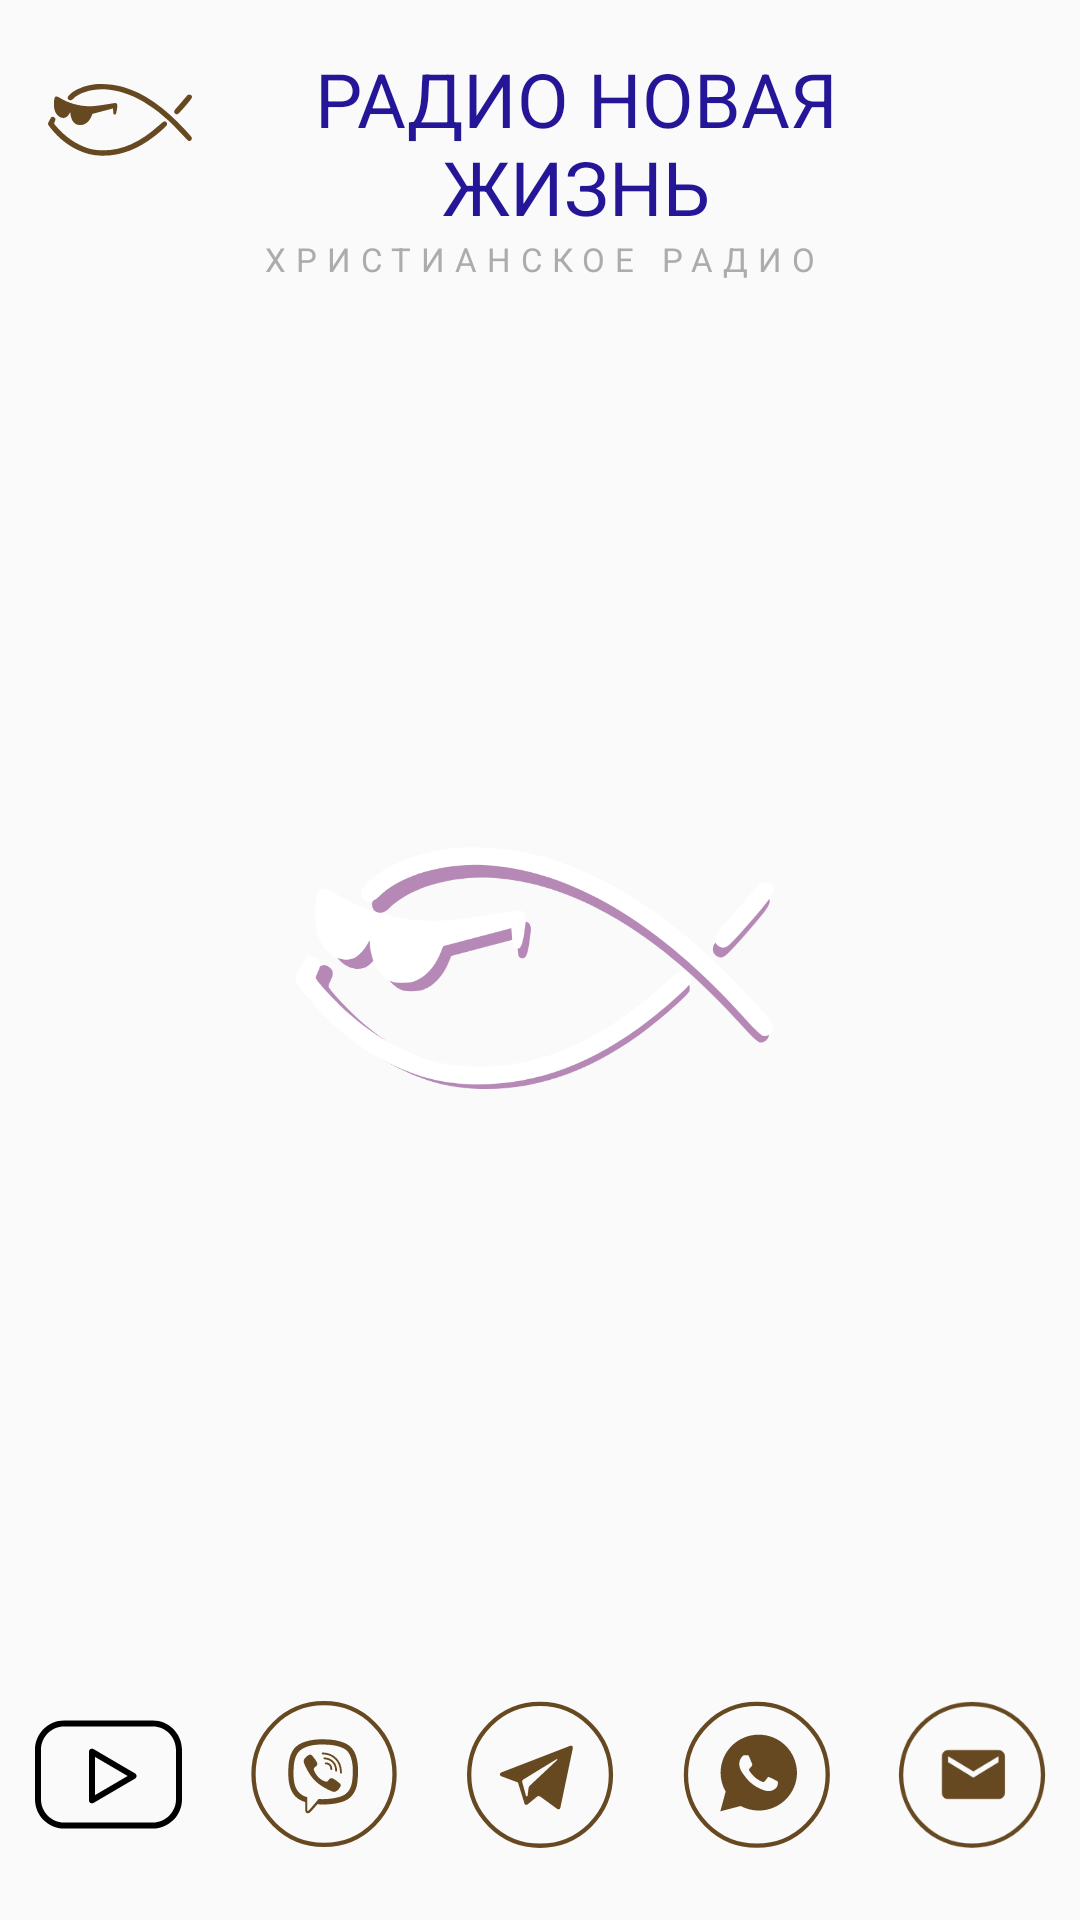

Layout XML and referenced resources for this Android screen:
<!-- AndroidManifest.xml: application theme AppTheme -->
<!-- res/layout/activity_main.xml -->
<?xml version="1.0" encoding="utf-8"?>
<androidx.constraintlayout.widget.ConstraintLayout xmlns:android="http://schemas.android.com/apk/res/android"
    xmlns:app="http://schemas.android.com/apk/res-auto"
    android:layout_width="match_parent"
    android:layout_height="match_parent"
    android:background="@drawable/ic_sky">

    <androidx.appcompat.widget.AppCompatImageView
        android:id="@+id/ivWeb"
        android:layout_width="48dp"
        android:layout_height="48dp"
        android:layout_marginStart="16dp"
        android:layout_marginTop="16dp"
        android:background="?attr/selectableItemBackgroundBorderless"
        android:src="@drawable/ic_fish"
        app:layout_constraintStart_toStartOf="parent"
        app:layout_constraintTop_toTopOf="parent" />

    <TextView
        android:id="@+id/tvRadioNewLife"
        android:layout_width="0dp"
        android:layout_height="wrap_content"
        android:layout_marginTop="16dp"
        android:gravity="center"
        android:text="@string/radio_new_life"
        android:textAllCaps="true"
        android:textColor="@color/colorTitle"
        android:textSize="25sp"
        app:layout_constraintEnd_toStartOf="@id/ivShare"
        app:layout_constraintStart_toEndOf="@+id/ivWeb"
        app:layout_constraintTop_toTopOf="parent" />

    <TextView
        android:id="@+id/tvRadioForEveryone"
        android:layout_width="wrap_content"
        android:layout_height="wrap_content"
        android:letterSpacing="0.3"
        android:singleLine="true"
        android:text="@string/radio_for_everyone"
        android:textAllCaps="true"
        android:textColor="@color/colorSubtitle"
        android:textSize="11sp"
        app:layout_constraintEnd_toEndOf="parent"
        app:layout_constraintStart_toStartOf="parent"
        app:layout_constraintTop_toBottomOf="@+id/tvRadioNewLife" />

    <androidx.appcompat.widget.AppCompatImageView
        android:id="@+id/ivShare"
        android:layout_width="24dp"
        android:layout_height="24dp"
        android:layout_alignParentEnd="true"
        android:layout_margin="16dp"
        android:background="?attr/selectableItemBackgroundBorderless"
        app:layout_constraintEnd_toEndOf="parent"
        app:layout_constraintTop_toTopOf="parent"
        app:srcCompat="@drawable/ic_share" />

    <TextView
        android:id="@+id/tvMeta"
        android:layout_width="match_parent"
        android:layout_height="wrap_content"
        android:layout_margin="16dp"
        android:gravity="center"
        android:textColor="@color/colorAccent"
        android:textSize="16sp"
        app:layout_constraintBottom_toTopOf="@+id/btnPlay"
        app:layout_constraintTop_toBottomOf="@+id/tvRadioForEveryone" />

    <androidx.appcompat.widget.AppCompatToggleButton
        android:id="@+id/btnPlay"
        android:layout_width="wrap_content"
        android:layout_height="wrap_content"
        android:layout_centerInParent="true"
        android:layout_gravity="center"
        android:background="@drawable/bg_play"
        android:textOff=""
        android:textOn=""
        app:layout_constraintBottom_toBottomOf="parent"
        app:layout_constraintEnd_toEndOf="parent"
        app:layout_constraintStart_toStartOf="parent"
        app:layout_constraintTop_toTopOf="parent" />

    <LinearLayout
        android:layout_width="match_parent"
        android:layout_height="wrap_content"
        android:layout_marginBottom="24dp"
        android:orientation="horizontal"
        app:layout_constraintBottom_toBottomOf="parent">

        <androidx.appcompat.widget.AppCompatImageView
            android:id="@+id/ivYoutube"
            android:layout_width="match_parent"
            android:layout_height="match_parent"
            android:layout_weight="1"
            android:background="?attr/selectableItemBackgroundBorderless"
            app:srcCompat="@drawable/ic_youtube" />

        <androidx.appcompat.widget.AppCompatImageView
            android:id="@+id/ivViber"
            android:layout_width="match_parent"
            android:layout_height="match_parent"
            android:layout_weight="1"
            android:background="?attr/selectableItemBackgroundBorderless"
            app:srcCompat="@drawable/ic_viber" />

        <androidx.appcompat.widget.AppCompatImageView
            android:id="@+id/ivTelegram"
            android:layout_width="match_parent"
            android:layout_height="match_parent"
            android:layout_weight="1"
            android:background="?attr/selectableItemBackgroundBorderless"
            app:srcCompat="@drawable/ic_telegram" />

        <androidx.appcompat.widget.AppCompatImageView
            android:id="@+id/ivWhatsapp"
            android:layout_width="match_parent"
            android:layout_height="match_parent"
            android:layout_weight="1"
            android:background="?attr/selectableItemBackgroundBorderless"
            app:srcCompat="@drawable/ic_whatsapp" />

        <androidx.appcompat.widget.AppCompatImageView
            android:id="@+id/ivEmail"
            android:layout_width="match_parent"
            android:layout_height="match_parent"
            android:layout_weight="1"
            android:background="?attr/selectableItemBackgroundBorderless"
            app:srcCompat="@drawable/ic_mail" />

    </LinearLayout>

</androidx.constraintlayout.widget.ConstraintLayout>
<!-- resources referenced by this layout -->
<resources>
  <color name="colorAccent">#006567</color>
  <color name="colorSubtitle">#acacac</color>
  <color name="colorTitle">#241697</color>
  <!-- drawable bg_play (drawable) -->
  <?xml version="1.0" encoding="utf-8"?>
  <selector xmlns:android="http://schemas.android.com/apk/res/android">
  
      <item android:drawable="@drawable/ic_play_active" android:state_checked="true" />
  
      <item android:drawable="@drawable/ic_play" android:state_checked="false" />
  
  </selector>
  <!-- drawable ic_mail (drawable) -->
  <vector xmlns:android="http://schemas.android.com/apk/res/android"
      android:width="40dp"
      android:height="39dp"
      android:viewportWidth="40"
      android:viewportHeight="39">
    <path
        android:pathData="M38.8119,19.5881C38.8119,29.9745 30.392,38.3944 20.0055,38.3944C9.6191,38.3944 1.1992,29.9745 1.1992,19.5881C1.1992,9.2016 9.6191,0.7817 20.0055,0.7817C30.392,0.7817 38.8119,9.2016 38.8119,19.5881Z"
        android:strokeWidth="1.14512"
        android:fillColor="#00000000"
        android:strokeColor="#674921"/>
    <path
        android:pathData="M27.0429,13H13.6714C12.7521,13 12.0084,13.7312 12.0084,14.625L12,24.375C12,25.2688 12.7521,26 13.6714,26H27.0429C27.9621,26 28.7143,25.2688 28.7143,24.375V14.625C28.7143,13.7312 27.9621,13 27.0429,13ZM27.0429,16.25L20.3571,20.3125L13.6714,16.25V14.625L20.3571,18.6875L27.0429,14.625V16.25Z"
        android:fillColor="#674921"/>
  </vector>
  <!-- drawable ic_youtube (drawable) -->
  <?xml version="1.0" encoding="utf-8"?>
  <vector xmlns:android="http://schemas.android.com/apk/res/android"
      android:width="49dp"
      android:height="49dp"
      android:viewportWidth="49"
      android:viewportHeight="49">
      <path
          android:fillColor="#FF000000"
          android:pathData="M39.256,6.5H9.744C4.371,6.5 0,10.885 0,16.274v16.451c0,5.39 4.371,9.774 9.744,9.774h29.512c5.373,0 9.744,-4.385 9.744,-9.774V16.274C49,10.885 44.629,6.5 39.256,6.5zM47,32.726c0,4.287 -3.474,7.774 -7.744,7.774H9.744C5.474,40.5 2,37.012 2,32.726V16.274C2,11.988 5.474,8.5 9.744,8.5h29.512c4.27,0 7.744,3.488 7.744,7.774V32.726z" />
      <path
          android:fillColor="#FF000000"
          android:pathData="M33.36,24.138l-13.855,-8.115c-0.308,-0.18 -0.691,-0.183 -1.002,-0.005S18,16.527 18,16.886v16.229c0,0.358 0.192,0.69 0.502,0.868c0.154,0.088 0.326,0.132 0.498,0.132c0.175,0 0.349,-0.046 0.505,-0.137l13.855,-8.113c0.306,-0.179 0.495,-0.508 0.495,-0.863S33.667,24.317 33.36,24.138zM20,31.37V18.63l10.876,6.371L20,31.37z" />
  </vector>
  <string name="radio_for_everyone">Христианское радио</string>
  <string name="radio_new_life">Радио новая жизнь</string>
  <style name="AppTheme" parent="Theme.AppCompat.Light.NoActionBar">
          
          <item name="colorPrimary">@color/colorPrimary</item>
          <item name="colorPrimaryDark">@color/colorPrimaryDark</item>
          <item name="colorAccent">@color/colorAccent</item>
      </style>
  <color name="colorPrimary">#e2e2e2</color>
  <color name="colorPrimaryDark">#454545</color>
</resources>
